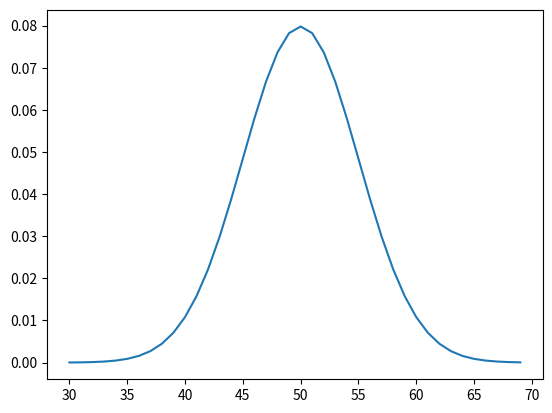

This figure's Python source:
# idealized population distribution
from matplotlib import pyplot
from numpy import arange
from scipy.stats import norm

# x-axis for the plot
xaxis = arange(30, 70, 1)
# y-axis for the plot
yaxis = norm.pdf(xaxis, 50, 5)
# plot ideal population
pyplot.plot(xaxis, yaxis)
pyplot.show()
